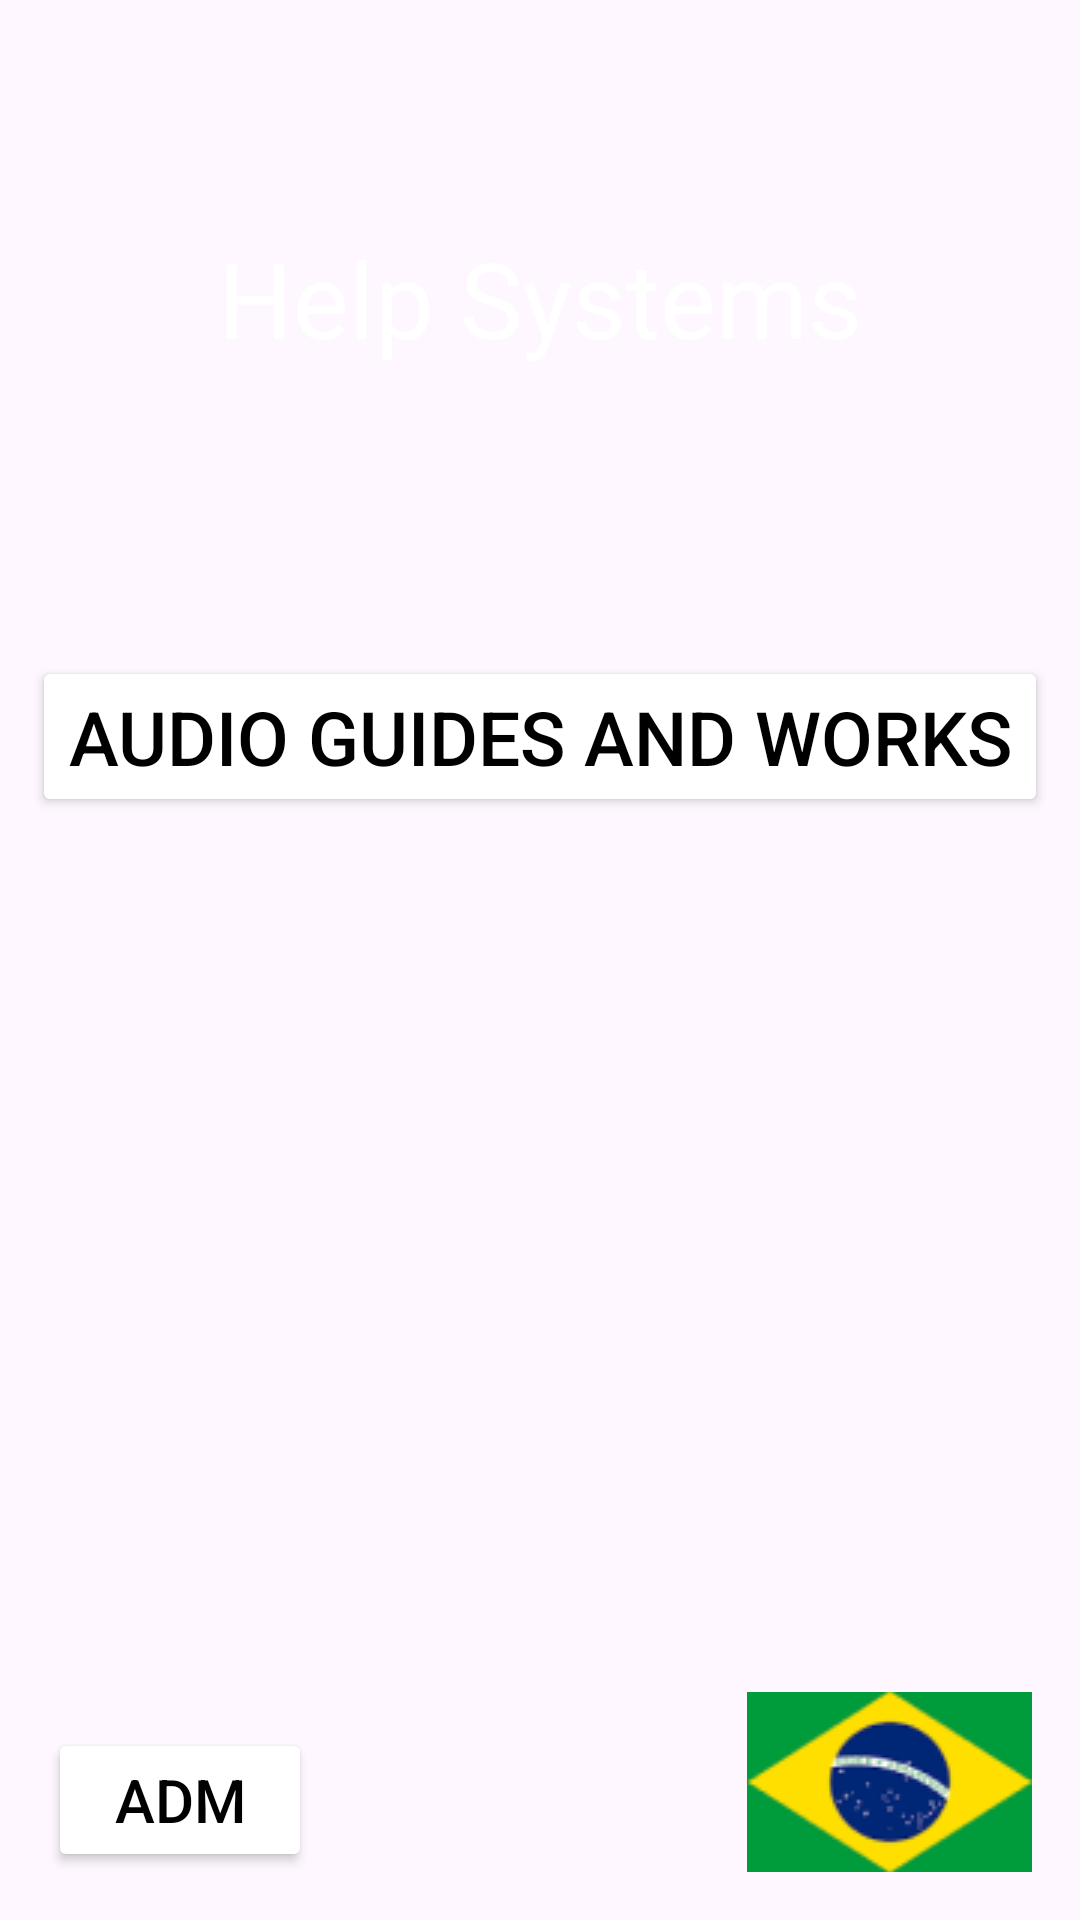

Reconstruct the res/layout file that produces this screen, plus the resources it refers to.
<!-- AndroidManifest.xml: application theme Theme.TrabalhoNarak -->
<!-- res/layout/activity_mainen.xml -->
<?xml version="1.0" encoding="utf-8"?>
<androidx.constraintlayout.widget.ConstraintLayout xmlns:android="http://schemas.android.com/apk/res/android"
    xmlns:app="http://schemas.android.com/apk/res-auto"
    xmlns:tools="http://schemas.android.com/tools"
    android:layout_width="match_parent"
    android:layout_height="match_parent">

    <ImageView
        android:id="@+id/imageView17"
        android:layout_width="wrap_content"
        android:layout_height="wrap_content"
        app:layout_constraintBottom_toBottomOf="parent"
        app:layout_constraintEnd_toEndOf="parent"
        app:layout_constraintStart_toStartOf="parent"
        app:layout_constraintTop_toTopOf="parent"
        app:srcCompat="@drawable/imagembackground" />

    <TextView
        android:id="@+id/textView6"
        android:layout_width="wrap_content"
        android:layout_height="wrap_content"
        android:layout_marginTop="76dp"
        android:text="Help Systems"
        android:textColor="#FFFFFF"
        android:textSize="35sp"
        app:layout_constraintEnd_toEndOf="parent"
        app:layout_constraintStart_toStartOf="parent"
        app:layout_constraintTop_toTopOf="parent" />

    <Button
        android:id="@+id/button8"
        android:layout_width="wrap_content"
        android:layout_height="wrap_content"
        android:layout_marginTop="96dp"
        android:backgroundTint="#FFFFFF"
        android:text="Audio guides and Works"
        android:textColor="#000000"
        android:textSize="25sp"
        app:layout_constraintEnd_toEndOf="parent"
        app:layout_constraintHorizontal_bias="0.494"
        app:layout_constraintStart_toStartOf="parent"
        app:layout_constraintTop_toBottomOf="@+id/textView6" />

    <Button
        android:id="@+id/button9"
        android:layout_width="wrap_content"
        android:layout_height="wrap_content"
        android:layout_marginStart="16dp"
        android:layout_marginBottom="16dp"
        android:backgroundTint="#FFFFFF"
        android:text="ADM"
        android:textColor="#000000"
        android:textSize="20sp"
        app:layout_constraintBottom_toBottomOf="parent"
        app:layout_constraintStart_toStartOf="parent" />

    <ImageButton
        android:id="@+id/imageButton10"
        android:layout_width="95dp"
        android:layout_height="60dp"
        android:layout_marginEnd="16dp"
        android:layout_marginBottom="16dp"
        app:layout_constraintBottom_toBottomOf="parent"
        app:layout_constraintEnd_toEndOf="parent"
        app:srcCompat="@drawable/image_1" />

</androidx.constraintlayout.widget.ConstraintLayout>
<!-- resources referenced by this layout -->
<resources>
  <!-- drawable image_1: png bitmap (drawable, 5239 bytes) -->
  <style name="Theme.TrabalhoNarak" parent="Base.Theme.TrabalhoNarak" />
  <style name="Base.Theme.TrabalhoNarak" parent="Theme.Material3.DayNight.NoActionBar">
          
          
      </style>
</resources>
